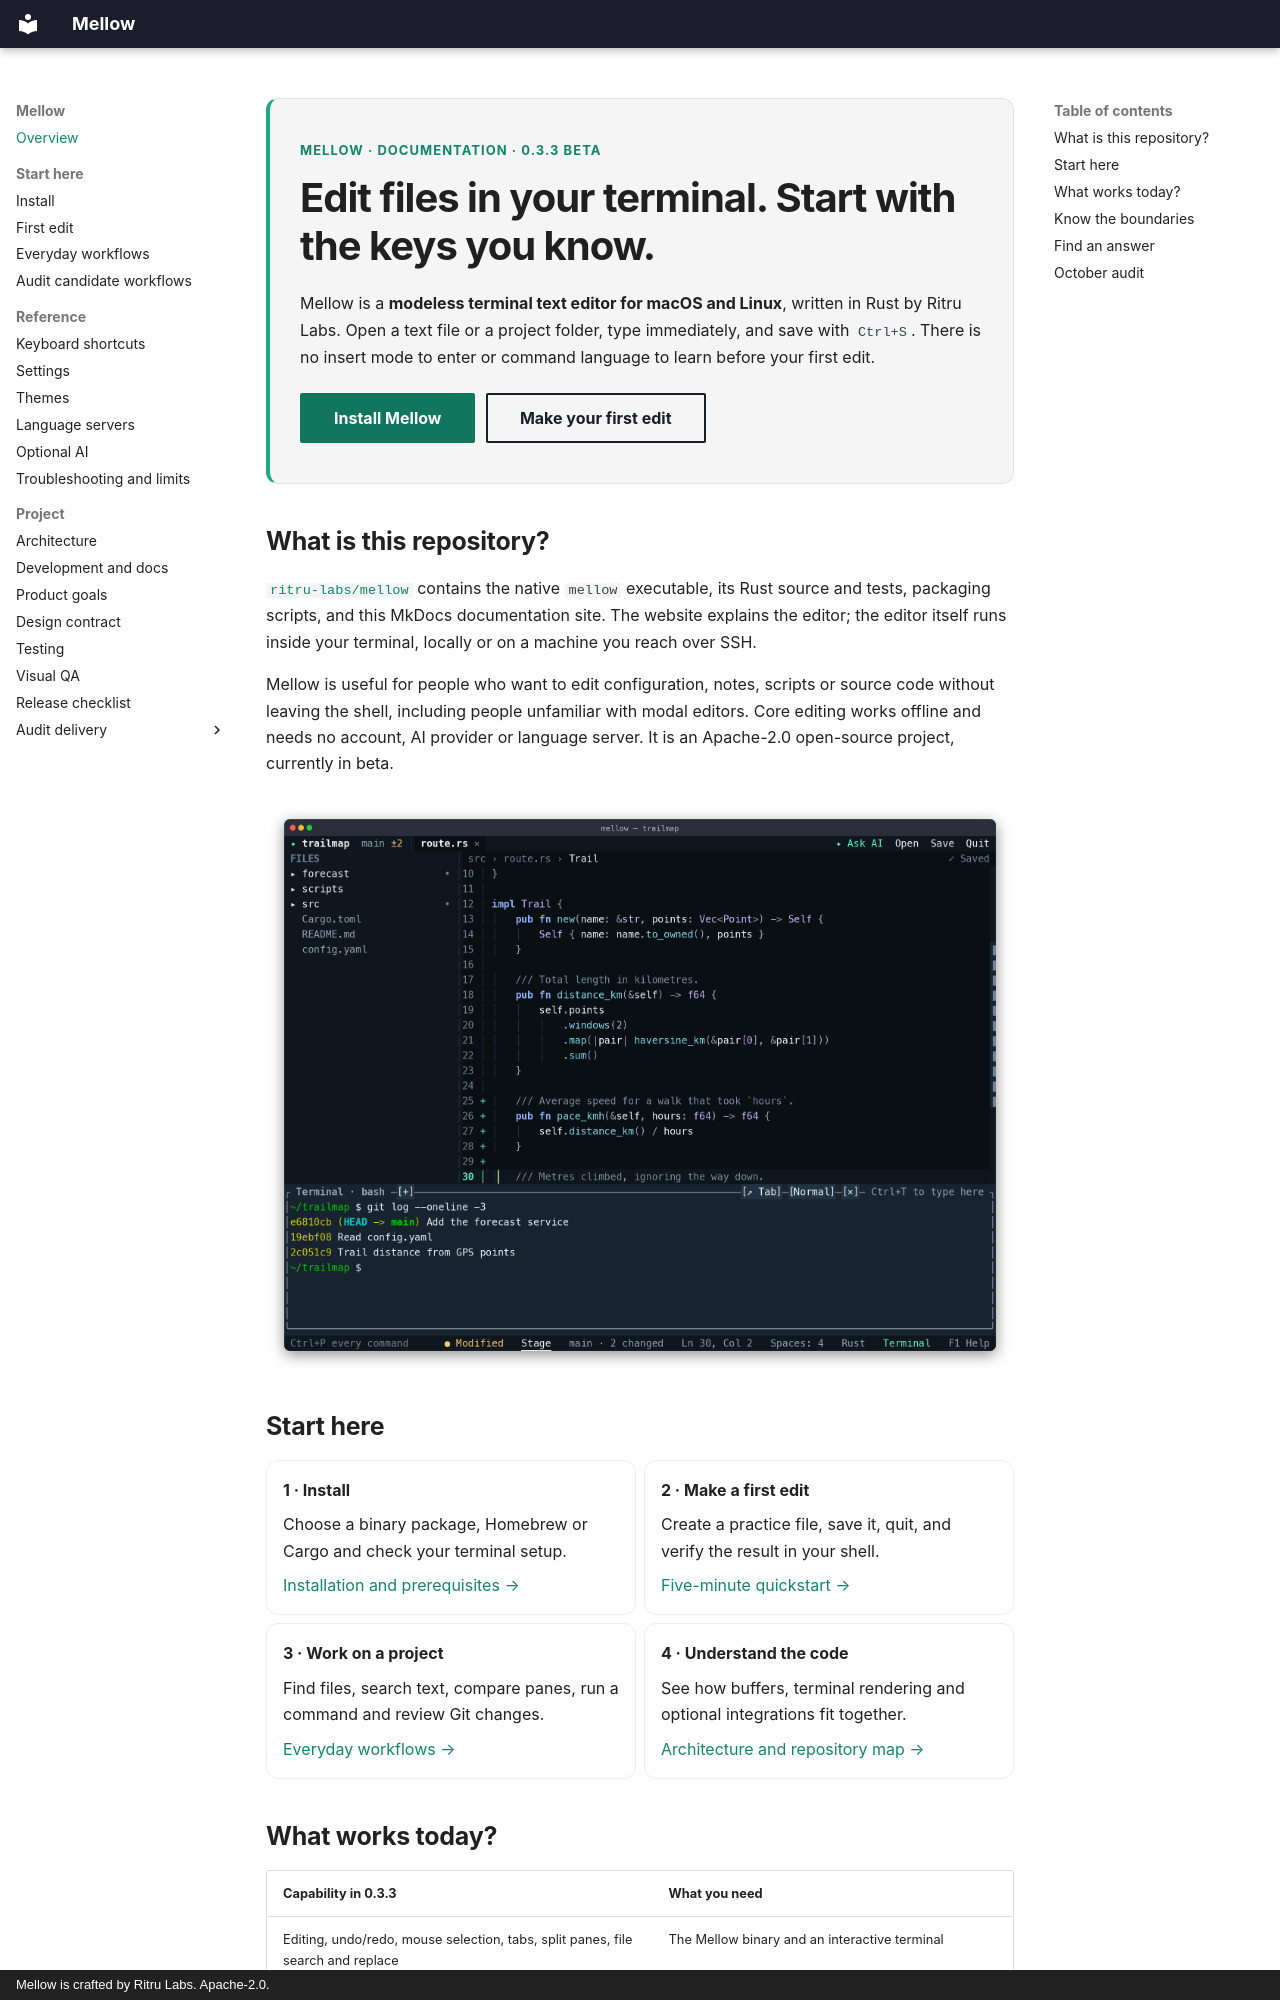

repository: ritru-labs/mellow · page: index.html · generator: mkdocs · copyright: Mellow is crafted by Ritru Labs. Apache-2.0.

---
title: Mellow terminal editor
---

<div class="mellow-intro" markdown>

<p class="mellow-eyebrow">MELLOW · DOCUMENTATION · 0.3.3 BETA</p>

# Edit files in your terminal. Start with the keys you know.

Mellow is a **modeless terminal text editor for macOS and Linux**, written in
Rust by Ritru Labs. Open a text file or a project folder, type immediately,
and save with `Ctrl+S`. There is no insert mode to enter or command language
to learn before your first edit.

[Install Mellow](install.md){ .md-button .md-button--primary }
[Make your first edit](getting-started.md){ .md-button }

</div>

## What is this repository?

[`ritru-labs/mellow`](https://github.com/ritru-labs/mellow) contains the native
`mellow` executable, its Rust source and tests, packaging scripts, and this
MkDocs documentation site. The website explains the editor; the editor itself
runs inside your terminal, locally or on a machine you reach over SSH.

Mellow is useful for people who want to edit configuration, notes, scripts or
source code without leaving the shell, including people unfamiliar with modal
editors. Core editing works offline and needs no account, AI provider or
language server. It is an Apache-2.0 open-source project, currently in beta.

![Mellow editing a Rust project, with a file tree on the left and a shell below the editor](images/hero.png){ .mellow-shot }

## Start here

<div class="grid cards" markdown>

- **1 · Install**

    Choose a binary package, Homebrew or Cargo and check your terminal setup.

    [Installation and prerequisites →](install.md)

- **2 · Make a first edit**

    Create a practice file, save it, quit, and verify the result in your shell.

    [Five-minute quickstart →](getting-started.md)

- **3 · Work on a project**

    Find files, search text, compare panes, run a command and review Git changes.

    [Everyday workflows →](usage.md)

- **4 · Understand the code**

    See how buffers, terminal rendering and optional integrations fit together.

    [Architecture and repository map →](ARCHITECTURE.md)

</div>
